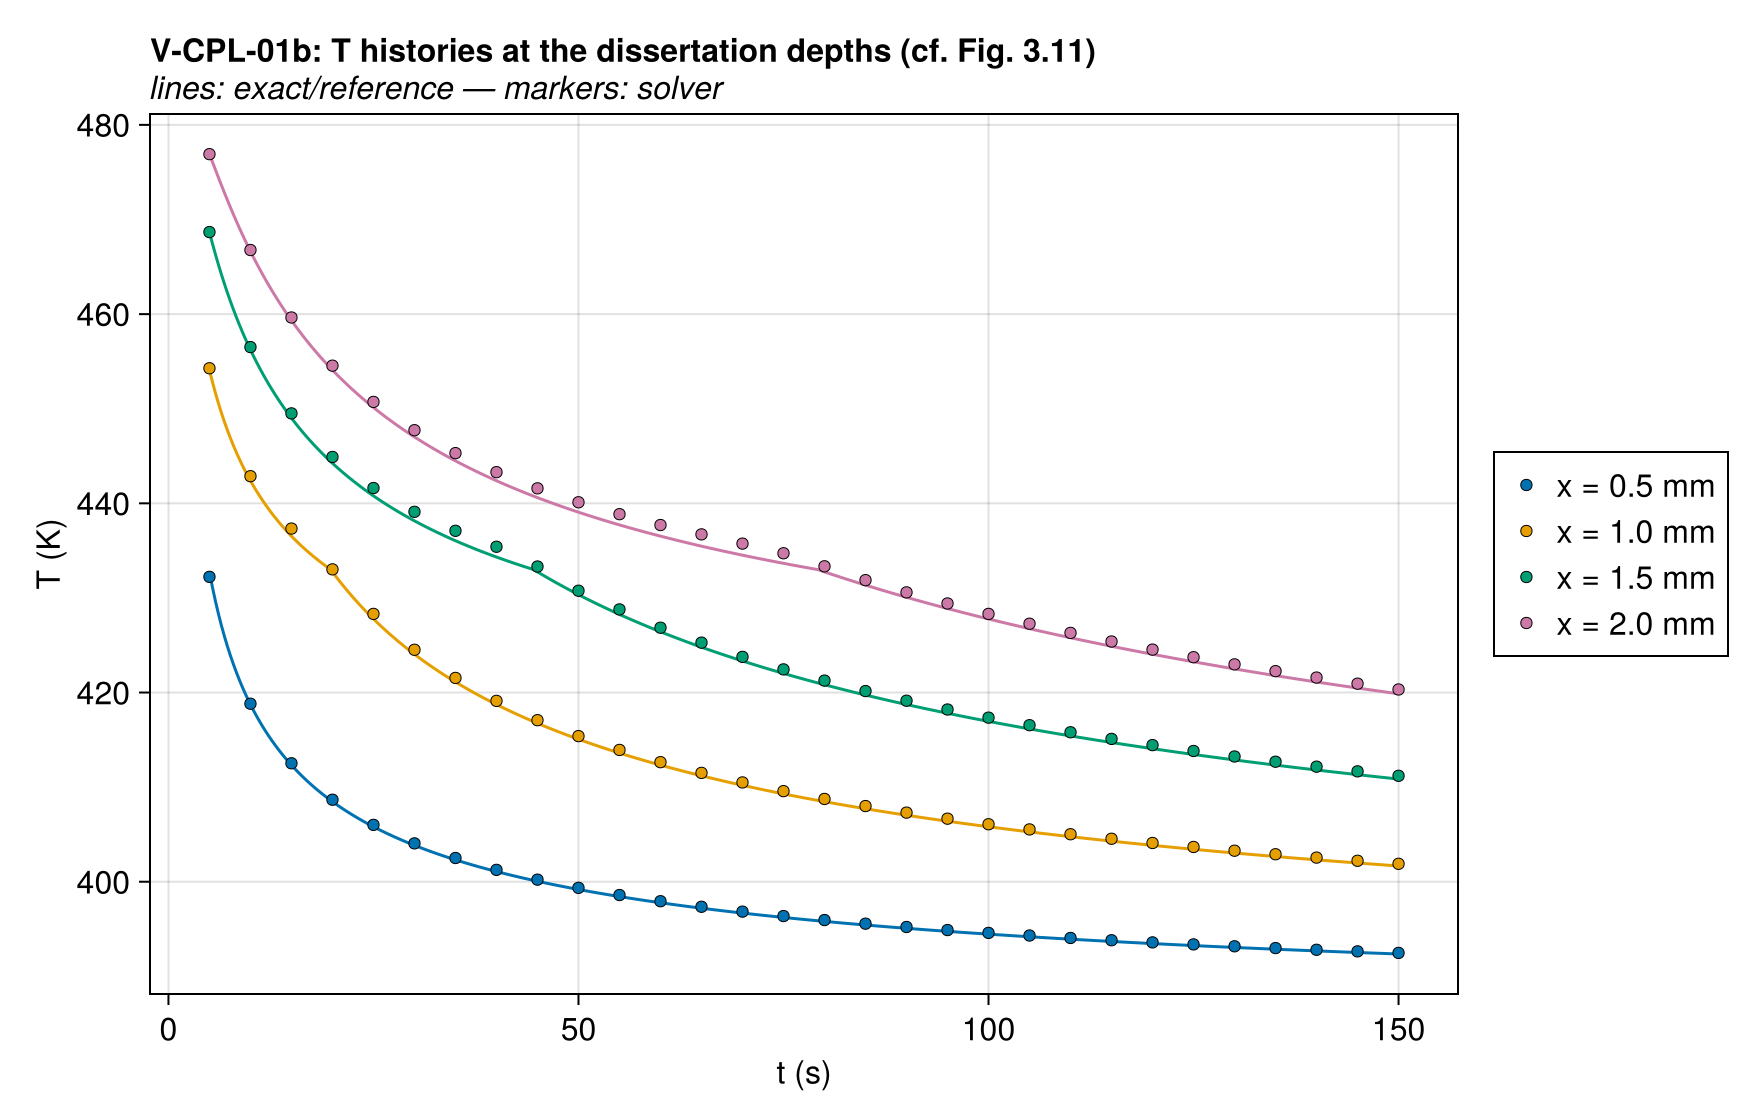

Source data for this figure (header and first rows):
series, t (s), T (K), exact
x = 0.5 mm, 5.0, 432.2, 432.8
x = 0.5 mm, 10.0, 418.8, 418.7
x = 0.5 mm, 15.0, 412.5, 412.3
x = 0.5 mm, 20.0, 408.7, 408.5
x = 0.5 mm, 25.0, 406, 405.8
x = 0.5 mm, 30.0, 404.1, 403.8
x = 0.5 mm, 35.0, 402.5, 402.3
x = 0.5 mm, 40.0, 401.3, 401.1
x = 0.5 mm, 45.0, 400.2, 400.1
x = 0.5 mm, 50.0, 399.4, 399.2
x = 0.5 mm, 55.0, 398.6, 398.4
x = 0.5 mm, 60.0, 397.9, 397.8
x = 0.5 mm, 65.0, 397.4, 397.2
x = 0.5 mm, 70.0, 396.8, 396.7
x = 0.5 mm, 75.0, 396.4, 396.2
x = 0.5 mm, 80.0, 396, 395.8
x = 0.5 mm, 85.0, 395.6, 395.4
x = 0.5 mm, 90.0, 395.2, 395.1
x = 0.5 mm, 95.0, 394.9, 394.8
x = 0.5 mm, 100.0, 394.6, 394.5
x = 0.5 mm, 105.0, 394.3, 394.2
x = 0.5 mm, 110.0, 394.1, 393.9
x = 0.5 mm, 115.0, 393.8, 393.7
x = 0.5 mm, 120.0, 393.6, 393.5
x = 0.5 mm, 125.0, 393.4, 393.3
x = 0.5 mm, 130.0, 393.2, 393.1
x = 0.5 mm, 135.0, 393, 392.9
x = 0.5 mm, 140.0, 392.8, 392.7
x = 0.5 mm, 145.0, 392.6, 392.5
x = 0.5 mm, 150.0, 392.5, 392.4
x = 1.0 mm, 5.0, 454.3, 454.1
x = 1.0 mm, 10.0, 442.9, 442.4
x = 1.0 mm, 15.0, 437.3, 436.5
x = 1.0 mm, 20.0, 433, 432.8
x = 1.0 mm, 25.0, 428.3, 427.8
x = 1.0 mm, 30.0, 424.5, 424
x = 1.0 mm, 35.0, 421.5, 421.1
x = 1.0 mm, 40.0, 419.1, 418.7
x = 1.0 mm, 45.0, 417.1, 416.7
x = 1.0 mm, 50.0, 415.4, 415.1
x = 1.0 mm, 55.0, 413.9, 413.6
x = 1.0 mm, 60.0, 412.6, 412.3
x = 1.0 mm, 65.0, 411.5, 411.2
x = 1.0 mm, 70.0, 410.5, 410.2
x = 1.0 mm, 75.0, 409.6, 409.3
x = 1.0 mm, 80.0, 408.8, 408.5
x = 1.0 mm, 85.0, 408, 407.7
x = 1.0 mm, 90.0, 407.3, 407
x = 1.0 mm, 95.0, 406.7, 406.4
x = 1.0 mm, 100.0, 406.1, 405.8
x = 1.0 mm, 105.0, 405.5, 405.3
x = 1.0 mm, 110.0, 405, 404.8
x = 1.0 mm, 115.0, 404.5, 404.3
x = 1.0 mm, 120.0, 404.1, 403.8
x = 1.0 mm, 125.0, 403.7, 403.4
x = 1.0 mm, 130.0, 403.3, 403
x = 1.0 mm, 135.0, 402.9, 402.7
x = 1.0 mm, 140.0, 402.6, 402.3
x = 1.0 mm, 145.0, 402.2, 402
x = 1.0 mm, 150.0, 401.9, 401.7
... 1,260 more rows
